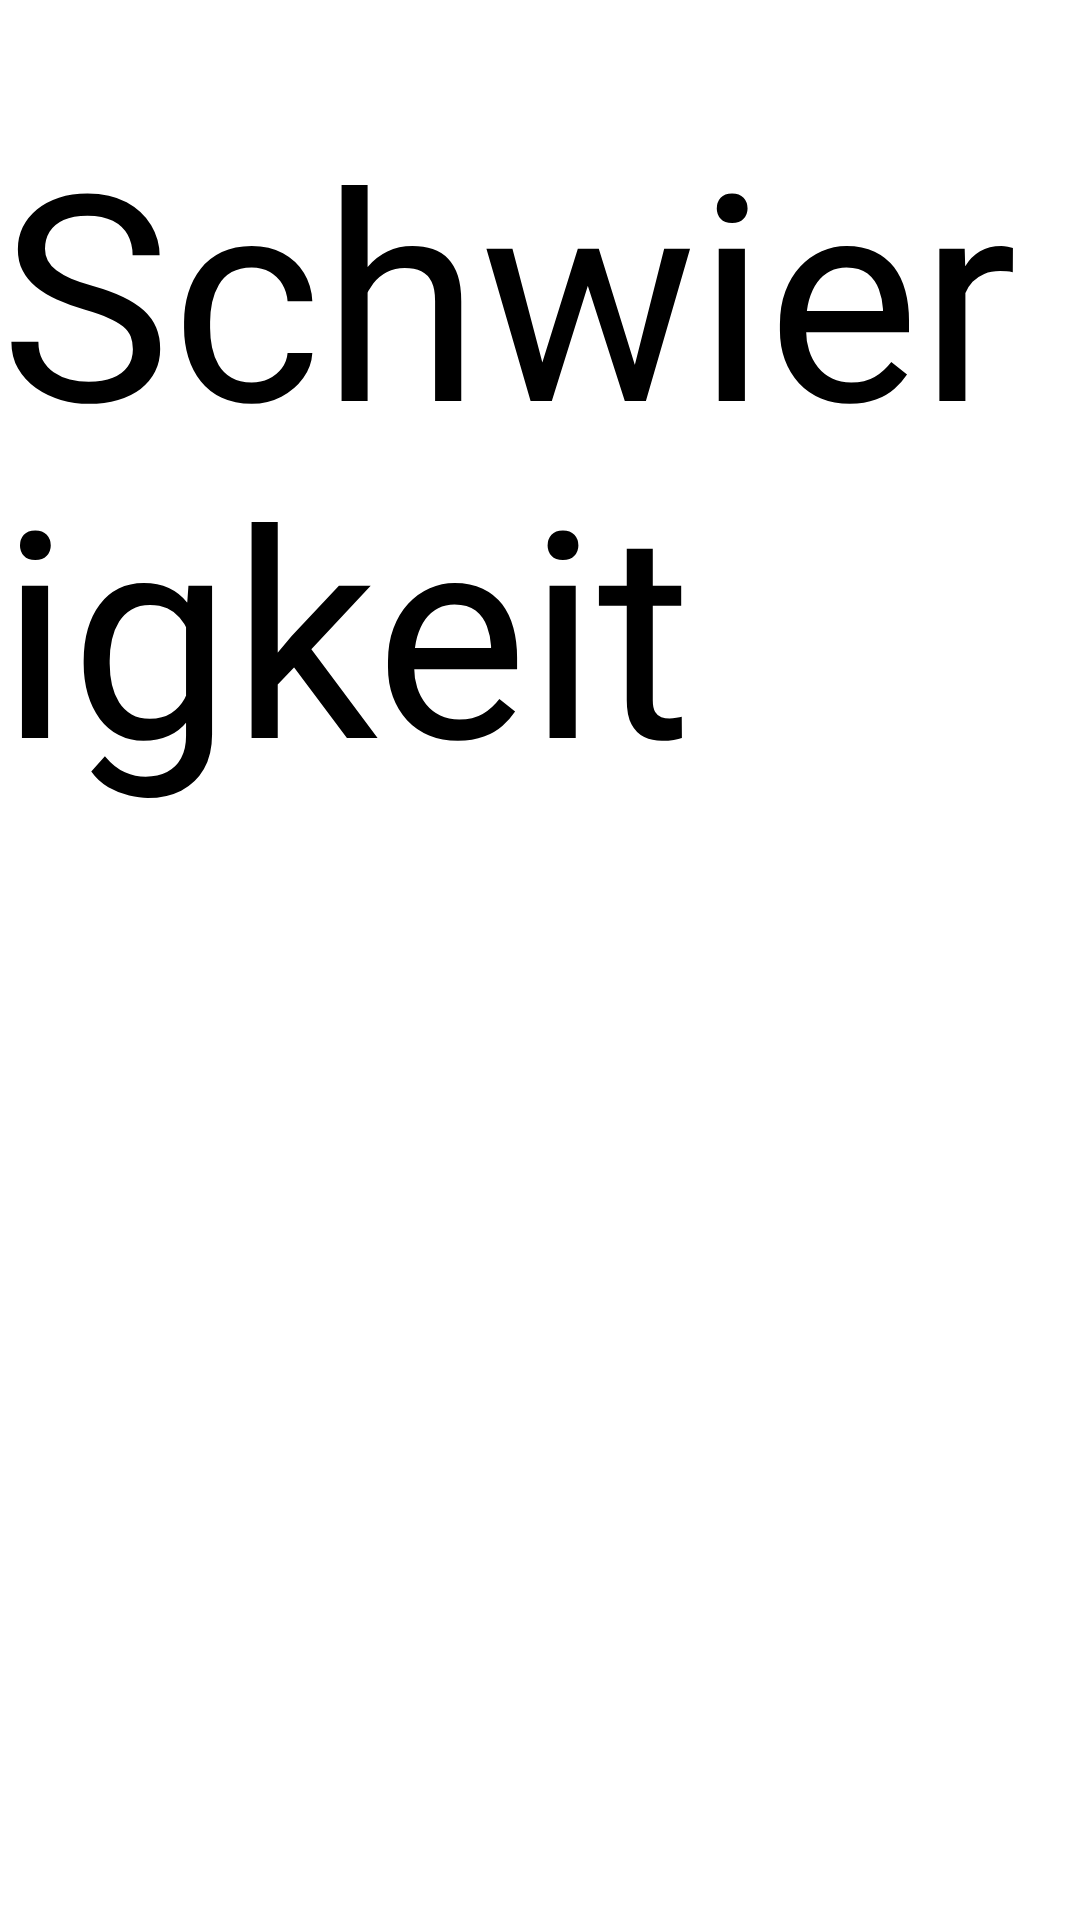

Android layout source for this screen:
<!-- AndroidManifest.xml: application theme Theme.PhysioWorkoutLight -->
<!-- res/layout/activity_group_entry.xml -->
<?xml version="1.0" encoding="utf-8"?>
<androidx.constraintlayout.widget.ConstraintLayout xmlns:android="http://schemas.android.com/apk/res/android"
    xmlns:app="http://schemas.android.com/apk/res-auto"
    xmlns:tools="http://schemas.android.com/tools"
    android:layout_width="match_parent"
    android:layout_height="match_parent"
    tools:context="de.fhkiel.srcms.apps.therapy.physical.p.workout.GroupEntry">

    <Button
        android:id="@+id/button_hard_animation"
        android:layout_width="250dp"
        android:layout_height="150dp"
        android:layout_marginStart="120dp"
        android:layout_marginTop="20dp"
        android:text="Schwer"
        android:textSize="34sp"
        app:layout_constraintStart_toStartOf="parent"
        app:layout_constraintTop_toBottomOf="@+id/txt_welcome"
        tools:ignore="MissingConstraints"
        style="@style/MyButton"/>

    <Button
        android:id="@+id/button_easy_animation"
        android:layout_width="250dp"
        android:layout_height="150dp"
        android:layout_marginTop="20dp"
        android:layout_marginEnd="120dp"
        android:text="Einfach"
        android:textSize="34sp"
        app:layout_constraintEnd_toEndOf="parent"
        app:layout_constraintTop_toBottomOf="@+id/txt_welcome"
        tools:ignore="MissingConstraints"
        style="@style/MyButton"/>

    <TextView
        android:id="@+id/txt_welcome"
        android:layout_width="wrap_content"
        android:layout_height="wrap_content"
        android:layout_marginTop="32dp"
        android:text="Schwierigkeit"
        android:textSize="96sp"
        app:layout_constraintEnd_toEndOf="parent"
        app:layout_constraintStart_toStartOf="parent"
        app:layout_constraintTop_toTopOf="parent"
        android:textColor="@color/primaryTextColor"/>

    <Button
        android:id="@+id/back_button"
        android:layout_width="150dp"
        android:layout_height="100dp"
        android:layout_marginTop="250dp"
        android:text="Zurück"
        app:layout_constraintEnd_toEndOf="parent"
        app:layout_constraintStart_toStartOf="parent"
        app:layout_constraintTop_toBottomOf="@+id/txt_welcome"
        style="@style/MyBackButton"/>
</androidx.constraintlayout.widget.ConstraintLayout>
<!-- resources referenced by this layout -->
<resources>
  <color name="primaryTextColor">#000000</color>
  <style name="MyBackButton">
          <item name="android:textColor">@color/secondaryTextColor</item>
          <item name="android:backgroundTint">@color/secondaryDarkColor</item>
          <item name="textAllCaps">false</item>
      </style>
  <style name="MyButton">
          <item name="android:textColor">@color/secondaryTextColor</item>
          <item name="android:backgroundTint">@color/secondaryColor</item>
          <item name="textAllCaps">false</item>
      </style>
  <color name="secondaryTextColor">#ffffff</color>
  <color name="secondaryDarkColor">#001d8c</color>
  <color name="secondaryColor">#2d43bd</color>
</resources>
